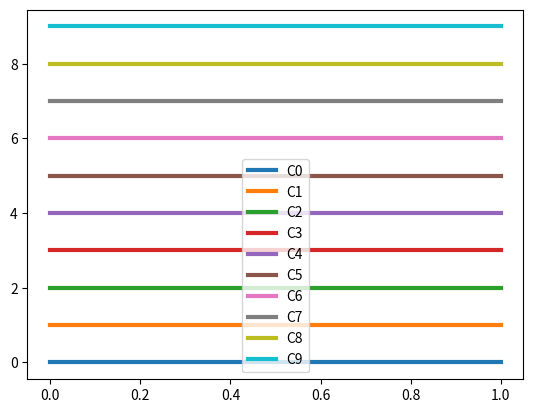

This chart was generated by the following Python code:
import matplotlib.pyplot as plt

# Create a plot to show matplotlib's default colors
for i in range(10):
    plt.plot([0, 1], [i, i], label=f'C{i}', linewidth=3)
plt.legend()
plt.show()
